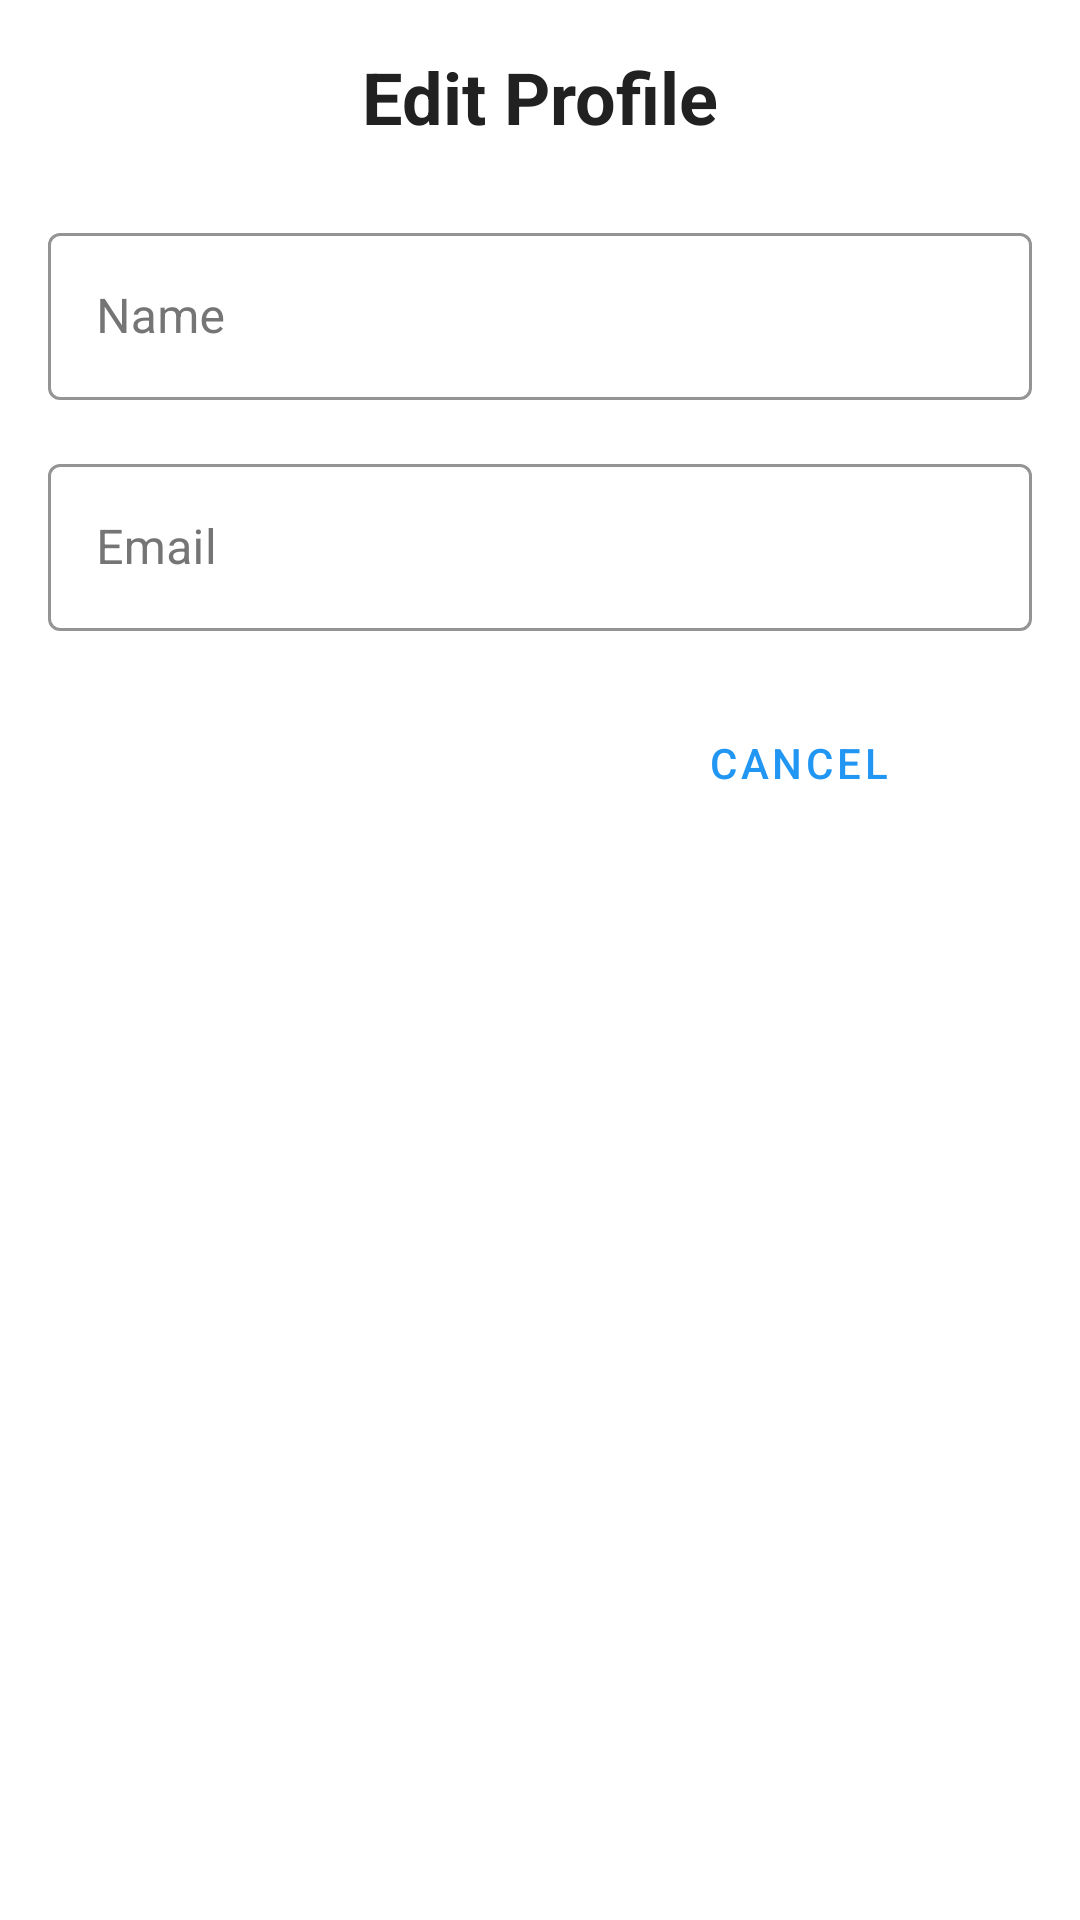

Produce the Android XML layout that renders to this screen, including the resource entries it uses.
<!-- AndroidManifest.xml: activity theme Theme.QRCodeScanner -->
<!-- res/layout/activity_edit_profile.xml -->
<?xml version="1.0" encoding="utf-8"?>
<LinearLayout xmlns:android="http://schemas.android.com/apk/res/android"
    xmlns:app="http://schemas.android.com/apk/res-auto"
    android:layout_width="match_parent"
    android:layout_height="match_parent"
    android:orientation="vertical"
    android:padding="16dp"
    android:background="?android:colorBackground">

    <TextView
        android:layout_width="match_parent"
        android:layout_height="wrap_content"
        android:text="Edit Profile"
        android:textSize="24sp"
        android:textStyle="bold"
        android:textColor="?android:textColorPrimary"
        android:gravity="center"
        android:layout_marginBottom="24dp"/>

    <com.google.android.material.textfield.TextInputLayout
        android:layout_width="match_parent"
        android:layout_height="wrap_content"
        android:layout_marginBottom="16dp"
        style="@style/Widget.App.TextInputLayout">

        <com.google.android.material.textfield.TextInputEditText
            android:id="@+id/nameEditText"
            android:layout_width="match_parent"
            android:layout_height="wrap_content"
            android:hint="Name"
            android:textColor="?android:textColorPrimary"
            android:inputType="textPersonName"/>
    </com.google.android.material.textfield.TextInputLayout>

    <com.google.android.material.textfield.TextInputLayout
        android:layout_width="match_parent"
        android:layout_height="wrap_content"
        android:layout_marginBottom="24dp"
        style="@style/Widget.App.TextInputLayout">

        <com.google.android.material.textfield.TextInputEditText
            android:id="@+id/emailEditText"
            android:layout_width="match_parent"
            android:layout_height="wrap_content"
            android:hint="Email"
            android:textColor="?android:textColorPrimary"
            android:inputType="textEmailAddress"/>
    </com.google.android.material.textfield.TextInputLayout>

    <LinearLayout
        android:layout_width="match_parent"
        android:layout_height="wrap_content"
        android:orientation="horizontal"
        android:gravity="center">

        <Button
            android:id="@+id/saveButton"
            android:layout_width="0dp"
            android:layout_height="wrap_content"
            android:layout_weight="1"
            android:text="Save"
            android:layout_marginEnd="8dp"
            style="@style/Widget.App.Button.Primary"/>

        <Button
            android:id="@+id/cancelButton"
            android:layout_width="0dp"
            android:layout_height="wrap_content"
            android:layout_weight="1"
            android:text="Cancel"
            android:layout_marginStart="8dp"
            style="@style/Widget.App.Button.Secondary"/>
    </LinearLayout>

</LinearLayout>
<!-- resources referenced by this layout -->
<resources>
  <style name="Widget.App.Button.Primary" parent="Widget.MaterialComponents.Button">
          <item name="android:minHeight">40dp</item>
          <item name="android:paddingTop">6dp</item>
          <item name="android:paddingBottom">6dp</item>
          <item name="android:textSize">14sp</item>
      </style>
  <style name="Widget.App.Button.Secondary" parent="Widget.MaterialComponents.Button.OutlinedButton">
          <item name="android:minHeight">40dp</item>
          <item name="android:paddingTop">6dp</item>
          <item name="android:paddingBottom">6dp</item>
          <item name="android:textSize">14sp</item>
      </style>
  <style name="Widget.App.TextInputLayout" parent="Widget.MaterialComponents.TextInputLayout.OutlinedBox">
          <item name="boxStrokeColor">@color/colorPrimary</item>
          <item name="hintTextColor">@color/colorPrimary</item>
          <item name="android:textColorHint">@color/textHintLight</item>
          <item name="boxBackgroundColor">@color/backgroundPrimaryLight</item>
      </style>
  <color name="colorPrimary">#2196F3</color>
  <color name="textHintLight">#757575</color>
  <color name="backgroundPrimaryLight">#FFFFFF</color>
  <color name="colorPrimaryDark">#1976D2</color>
  <color name="white">#FFFFFF</color>
  <color name="colorAccent">#03A9F4</color>
  <color name="colorAccentDark">#0288D1</color>
  <color name="backgroundSecondaryLight">#F5F5F5</color>
  <color name="textPrimary">#212121</color>
  <color name="textSecondary">#757575</color>
  <color name="cardBackgroundLight">#FFFFFF</color>
  <style name="Widget.App.Button" parent="Widget.MaterialComponents.Button">
          <item name="backgroundTint">@color/colorPrimary</item>
          <item name="android:textColor">@color/white</item>
          <item name="rippleColor">@color/rippleLight</item>
          <item name="android:paddingTop">12dp</item>
          <item name="android:paddingBottom">12dp</item>
          <item name="android:textSize">16sp</item>
      </style>
  <style name="Widget.App.FloatingActionButton" parent="Widget.MaterialComponents.FloatingActionButton">
          <item name="backgroundTint">@color/colorPrimary</item>
          <item name="tint">@color/white</item>
          <item name="rippleColor">@color/rippleLight</item>
      </style>
  <style name="Widget.App.BottomNavigationView" parent="Widget.MaterialComponents.BottomNavigationView">
          <item name="materialThemeOverlay">@style/ThemeOverlay.App.BottomNavigationView</item>
          <item name="android:background">@color/bottomNavBackgroundLight</item>
          <item name="itemIconTint">@color/bottom_nav_color</item>
          <item name="itemTextColor">@color/bottom_nav_color</item>
          <item name="itemIconSize">@dimen/nav_bar_icon_size</item>
          <item name="elevation">@dimen/nav_bar_elevation</item>
      </style>
  <color name="rippleLight">#331976D2</color>
  <style name="ThemeOverlay.App.BottomNavigationView" parent="">
          <item name="colorPrimary">@color/colorPrimary</item>
          <item name="colorOnPrimary">@color/white</item>
          <item name="colorSurface">@color/bottomNavBackgroundLight</item>
          <item name="colorOnSurface">@color/bottomNavUnselectedLight</item>
      </style>
  <color name="bottomNavBackgroundLight">#FFFFFF</color>
  <dimen name="nav_bar_icon_size">28dp</dimen>
  <dimen name="nav_bar_elevation">8dp</dimen>
  <color name="bottomNavUnselectedLight">#757575</color>
</resources>
